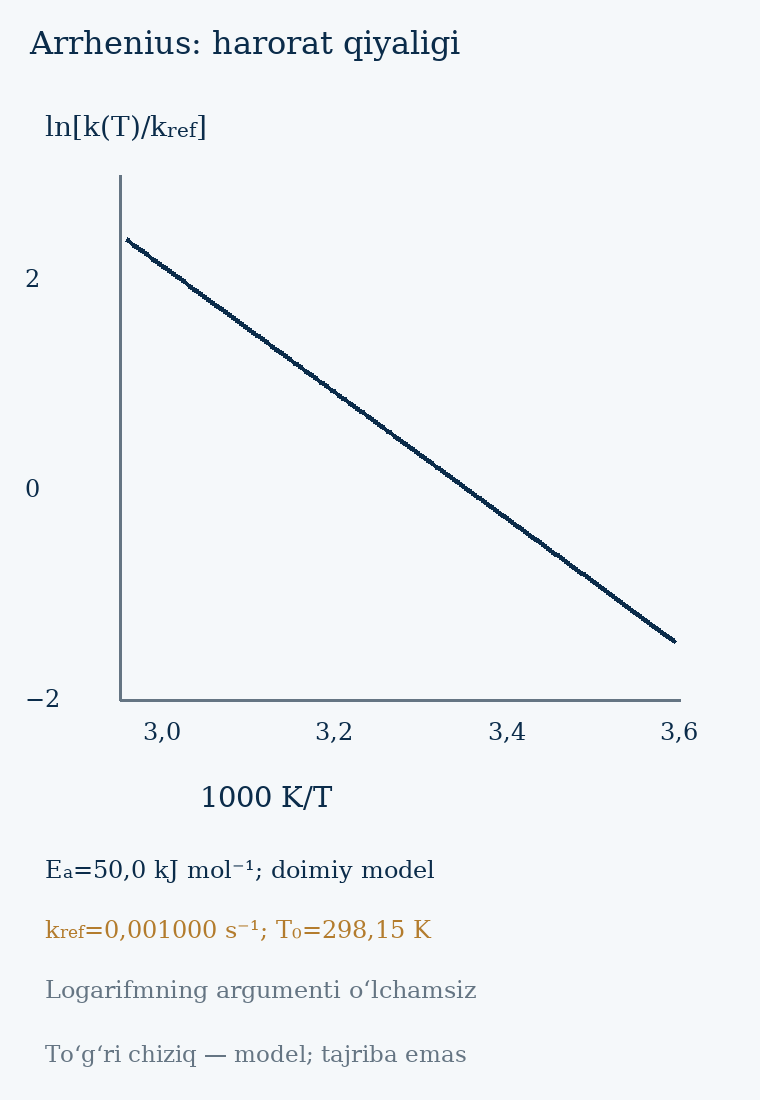

The data file committed next to this chart (first rows):
T_K, 1000K_over_T, k_per_s, ln_k_over_kref
278.1, 3.595, 0.0002345, -1.45
278.4, 3.592, 0.0002391, -1.431
278.6, 3.589, 0.0002438, -1.411
278.9, 3.586, 0.0002485, -1.392
279.1, 3.582, 0.0002534, -1.373
279.4, 3.579, 0.0002583, -1.354
279.6, 3.576, 0.0002633, -1.334
279.9, 3.573, 0.0002684, -1.315
280.1, 3.57, 0.0002736, -1.296
280.4, 3.566, 0.0002789, -1.277
280.6, 3.563, 0.0002843, -1.258
280.9, 3.56, 0.0002898, -1.239
281.1, 3.557, 0.0002954, -1.22
281.4, 3.554, 0.000301, -1.201
281.6, 3.551, 0.0003068, -1.182
281.9, 3.547, 0.0003126, -1.163
282.1, 3.544, 0.0003186, -1.144
282.4, 3.541, 0.0003247, -1.125
282.6, 3.538, 0.0003309, -1.106
282.9, 3.535, 0.0003371, -1.087
283.1, 3.532, 0.0003435, -1.069
283.4, 3.529, 0.00035, -1.05
283.6, 3.525, 0.0003566, -1.031
283.9, 3.522, 0.0003633, -1.012
284.1, 3.519, 0.0003702, -0.9938
284.4, 3.516, 0.0003771, -0.9752
284.6, 3.513, 0.0003842, -0.9566
284.9, 3.51, 0.0003914, -0.938
285.1, 3.507, 0.0003987, -0.9195
285.4, 3.504, 0.0004061, -0.9011
285.6, 3.501, 0.0004137, -0.8826
285.9, 3.498, 0.0004214, -0.8642
286.1, 3.495, 0.0004292, -0.8458
286.4, 3.492, 0.0004371, -0.8275
286.6, 3.489, 0.0004452, -0.8092
286.9, 3.486, 0.0004534, -0.7909
287.1, 3.483, 0.0004618, -0.7727
287.4, 3.479, 0.0004703, -0.7544
287.6, 3.476, 0.0004789, -0.7363
287.9, 3.473, 0.0004877, -0.7181
288.1, 3.47, 0.0004966, -0.7
288.4, 3.467, 0.0005057, -0.6819
288.6, 3.464, 0.0005149, -0.6638
288.9, 3.461, 0.0005242, -0.6458
289.1, 3.458, 0.0005338, -0.6278
289.4, 3.455, 0.0005434, -0.6098
289.6, 3.452, 0.0005533, -0.5919
289.9, 3.449, 0.0005633, -0.574
290.1, 3.446, 0.0005734, -0.5561
290.4, 3.444, 0.0005838, -0.5383
290.6, 3.441, 0.0005942, -0.5205
290.9, 3.438, 0.0006049, -0.5027
291.1, 3.435, 0.0006157, -0.4849
291.4, 3.432, 0.0006267, -0.4672
291.6, 3.429, 0.0006379, -0.4495
291.9, 3.426, 0.0006493, -0.4319
292.1, 3.423, 0.0006608, -0.4142
292.4, 3.42, 0.0006726, -0.3966
292.6, 3.417, 0.0006845, -0.3791
292.9, 3.414, 0.0006966, -0.3615
... 181 more rows
